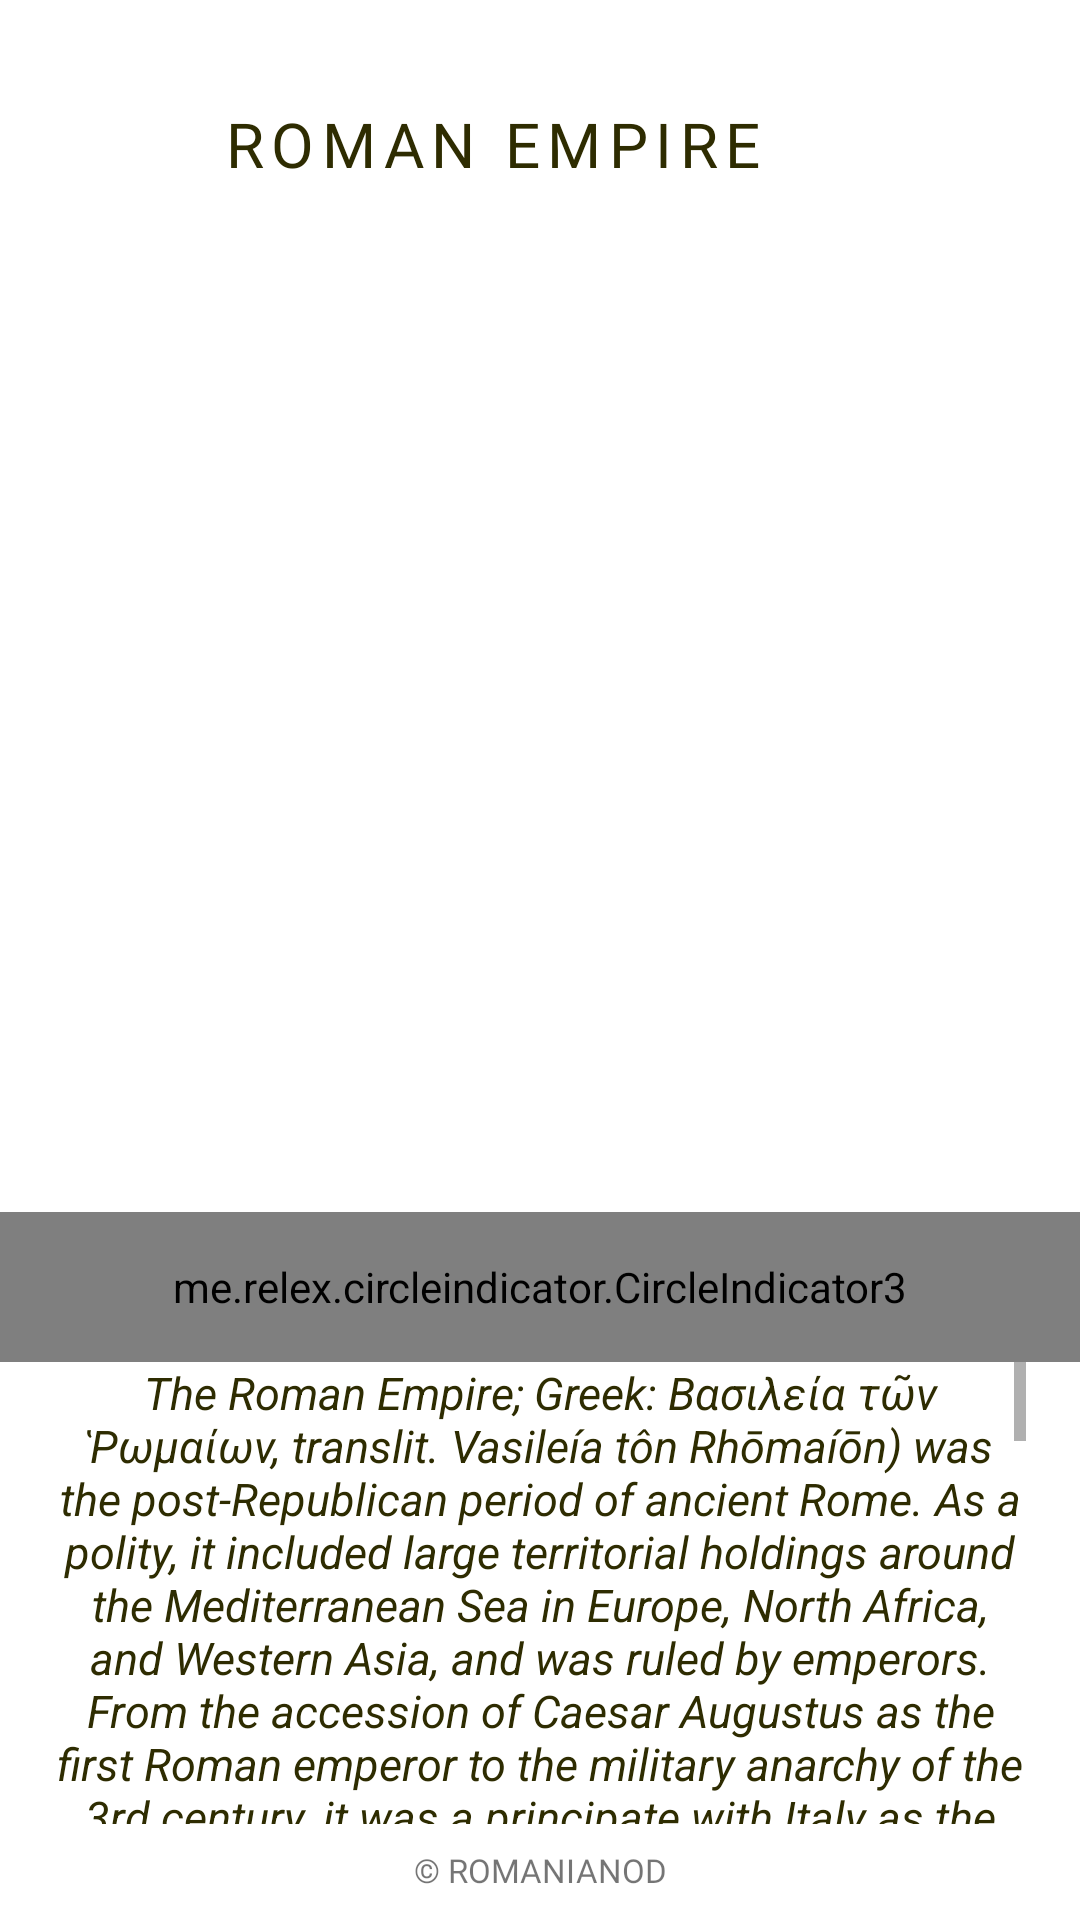

Produce the Android XML layout that renders to this screen, including the resource entries it uses.
<!-- AndroidManifest.xml: application theme Theme.RecipeHot -->
<!-- res/layout/fragment_country.xml -->
<?xml version="1.0" encoding="utf-8"?>
<androidx.constraintlayout.widget.ConstraintLayout xmlns:android="http://schemas.android.com/apk/res/android"
    xmlns:app="http://schemas.android.com/apk/res-auto"
    xmlns:tools="http://schemas.android.com/tools"
    android:layout_width="match_parent"
    android:layout_height="match_parent"
    android:background="@drawable/bkg_custom_grad_lin"
    tools:context=".CountryFragment">

    <androidx.constraintlayout.widget.Guideline
        android:id="@+id/guideline_hor_30"
        android:layout_width="wrap_content"
        android:layout_height="wrap_content"
        android:orientation="horizontal"
        app:layout_constraintGuide_percent="0.30" />


    <androidx.constraintlayout.widget.Guideline
        android:id="@+id/guideline_hor_10"
        android:layout_width="wrap_content"
        android:layout_height="wrap_content"
        android:orientation="horizontal"
        app:layout_constraintGuide_percent="0.10" />

    <androidx.constraintlayout.widget.Guideline
        android:id="@+id/guideline_hor_05"
        android:layout_width="wrap_content"
        android:layout_height="wrap_content"
        android:orientation="horizontal"
        app:layout_constraintGuide_percent="0.05" />

    <androidx.constraintlayout.widget.Guideline
        android:id="@+id/guideline_hor_20"
        android:layout_width="wrap_content"
        android:layout_height="wrap_content"
        android:orientation="horizontal"
        app:layout_constraintGuide_percent="0.20" />


    <androidx.constraintlayout.widget.Guideline
        android:id="@+id/guideline_hor_13"
        android:layout_width="wrap_content"
        android:layout_height="wrap_content"
        android:orientation="horizontal"
        app:layout_constraintGuide_percent="0.13" />

    <androidx.constraintlayout.widget.Guideline
        android:id="@+id/guideline_hor_95"
        android:layout_width="wrap_content"
        android:layout_height="wrap_content"
        android:orientation="horizontal"
        app:layout_constraintGuide_percent="0.95" />

    <androidx.constraintlayout.widget.Guideline
        android:id="@+id/guideline_hor_50"
        android:layout_width="wrap_content"
        android:layout_height="wrap_content"
        android:orientation="horizontal"
        app:layout_constraintGuide_percent="0.50" />

    <androidx.constraintlayout.widget.Guideline
        android:id="@+id/guideline_vert_95"
        android:layout_width="wrap_content"
        android:layout_height="wrap_content"
        android:orientation="vertical"
        app:layout_constraintGuide_percent="0.95" />

    <androidx.constraintlayout.widget.Guideline
        android:id="@+id/guideline_vert_05"
        android:layout_width="wrap_content"
        android:layout_height="wrap_content"
        android:orientation="vertical"
        app:layout_constraintGuide_percent="0.05" />

    <androidx.appcompat.widget.AppCompatTextView
        android:id="@+id/tv_title_settings"
        style="@style/text_settings_style"
        android:layout_width="0dp"
        android:layout_height="0dp"
        android:padding="2dp"
        android:autoSizeTextType="uniform"
        android:gravity="center"
        android:text="@string/country_name"
        app:layout_constraintBottom_toBottomOf="@id/guideline_hor_10"
        app:layout_constraintEnd_toStartOf="@id/btn_img_exit"
        app:layout_constraintStart_toStartOf="@id/guideline_vert_05"
        app:layout_constraintTop_toTopOf="@id/guideline_hor_05"/>

    <ImageView
        android:id="@+id/btn_img_exit"
        android:layout_width="0dp"
        android:layout_height="0dp"
        android:src="@drawable/exit"
        app:layout_constraintBottom_toBottomOf="@id/guideline_hor_10"
        app:layout_constraintDimensionRatio="1,1"
        app:layout_constraintEnd_toEndOf="@id/guideline_vert_95"
        app:layout_constraintTop_toTopOf="@id/guideline_hor_05" />


    <androidx.viewpager2.widget.ViewPager2
        android:id="@+id/pager"
        android:layout_width="0dp"
        android:layout_height="0dp"
        android:layout_marginTop="16dp"
        android:padding="12dp"
        app:layout_constraintDimensionRatio="1,1"
        app:layout_constraintEnd_toEndOf="@id/guideline_vert_95"
        app:layout_constraintStart_toStartOf="@id/guideline_vert_05"
        app:layout_constraintTop_toBottomOf="@id/tv_title_settings" />

    <me.relex.circleindicator.CircleIndicator3
        android:id="@+id/circle_indicator"
        android:layout_width="match_parent"
        android:layout_height="50dp"
        android:background="@drawable/bkg_custom_grad_lin"
        android:pointerIcon="arrow"
        app:layout_constraintEnd_toEndOf="parent"
        app:layout_constraintStart_toStartOf="parent"
        app:layout_constraintTop_toBottomOf="@id/pager" />

    <ScrollView
        android:layout_width="0dp"
        android:layout_height="0dp"
        android:id="@+id/scroll_viev"
        app:layout_constraintStart_toStartOf="@id/guideline_vert_05"
        app:layout_constraintEnd_toEndOf="@id/guideline_vert_95"
        app:layout_constraintBottom_toBottomOf="@id/guideline_hor_95"
        app:layout_constraintTop_toBottomOf="@id/circle_indicator">


    <TextView
        android:id="@+id/tv_photos_sort_about"
        android:layout_width="match_parent"
        android:layout_height="match_parent"
        android:gravity="center"
        android:text="@string/about_country_long"
        android:textColor="@color/add_colour_the_most_dark"
        android:textSize="15sp"
        android:textStyle="italic"
        app:layout_constraintEnd_toEndOf="@id/guideline_vert_95"
        app:layout_constraintStart_toStartOf="@id/guideline_vert_05"
        app:layout_constraintTop_toBottomOf="@id/circle_indicator" />



    </ScrollView>

    <TextView
        android:id="@+id/tv_dovn_text"
        android:layout_width="wrap_content"
        android:layout_height="wrap_content"
        android:textSize="11sp"
        android:layout_marginTop="8dp"
        android:textAllCaps="true"
        android:fontFamily="@font/opensans_regular"
        android:text="© romanianod"
        app:layout_constraintEnd_toEndOf="parent"
        app:layout_constraintStart_toStartOf="parent"
        app:layout_constraintTop_toBottomOf="@id/guideline_hor_95" />



</androidx.constraintlayout.widget.ConstraintLayout>
<!-- resources referenced by this layout -->
<resources>
  <color name="add_colour_the_most_dark">#2E2C01</color>
  <string name="about_country_long">The Roman Empire; Greek: Βασιλεία τῶν Ῥωμαίων, translit. Vasileía tôn Rhōmaíōn) was the post-Republican period of ancient Rome. As a polity, it included large territorial holdings around the Mediterranean Sea in Europe, North Africa, and Western Asia, and was ruled by emperors. From the accession of Caesar Augustus as the first Roman emperor to the military anarchy of the 3rd century, it was a principate with Italy as the metropole of its provinces and the city of Rome as its sole capital. The Empire was later ruled by multiple emperors who shared control over the Western Roman Empire and the Eastern Roman Empire.\n The city of Rome remained the nominal capital of both parts until AD 476 when the imperial insignia were sent to Constantinople following the capture of the Western capital of Ravenna by the Germanic barbarians.\n The adoption of Christianity as the state church of the Roman Empire in AD 380 and the fall of the Western Roman Empire to Germanic kings conventionally marks the end of classical antiquity and the beginning of the Middle Ages.\n\n Because of these events, along with the gradual Hellenization of the Eastern Roman Empire, historians distinguish the medieval Roman Empire that remained in the Eastern provinces as the Byzantine Empire. The predecessor state of the Roman Empire, the Roman Republic, became severely destabilized in civil wars and political conflicts. In the mid of the 1st century BC, Julius Caesar was appointed as perpetual dictator and then assassinated in 44 BC. Civil wars and proscriptions continued, eventually culminating in the victory of Octavian over Mark Antony and Cleopatra at the Battle of Actium in 31 BC. The following year,\n Octavian conquered the Ptolemaic Kingdom in Egypt, ending the Hellenistic period that had begun with the 4th century BC conquests of Alexander the Great.\n\n Octavians power became unassailable and the Roman Senate granted him overarching power and the new title of Augustus, making him the first Roman emperor. The vast Roman territories were organized in senatorial and imperial provinces except Italy, which continued to serve as a metropole.</string>
  <string name="country_name">roman empire</string>
  <style name="text_settings_style">
          <item name="android:letterSpacing">0.12</item>
          <item name="android:gravity">center</item>
          <item name="fontFamily">@font/opensans_extra_bold</item>
          <item name="textAllCaps">true</item>
          <item name="android:textColor">@color/add_colour_the_most_dark</item>
          <item name="singleLine">true</item>
          <item name="android:maxLines">1</item>
          <item name="autoSizeTextType">uniform</item>
          <item name="android:layout_height">wrap_content</item>
          <item name="android:layout_width">0dp</item>
      </style>
  <style name="Theme.RecipeHot" parent="Theme.MaterialComponents.DayNight.NoActionBar">
          <item name="colorPrimary">@color/add_colour_the_most_dark</item>
          <item name="colorPrimaryVariant">@color/black</item>
          <item name="colorOnPrimary">@color/add_colour_3_text_btn</item>
          
          <item name="colorSecondary">@color/teal_200</item>
          <item name="colorSecondaryVariant">@color/teal_700</item>
          <item name="colorOnSecondary">@color/black</item>
          
          <item name="android:statusBarColor" tools:targetApi="l">?attr/colorPrimaryVariant</item>
          
      </style>
  <color name="black">#FF000000</color>
  <color name="add_colour_3_text_btn">#F2F2EF</color>
  <color name="teal_200">#FF03DAC5</color>
  <color name="teal_700">#FF018786</color>
</resources>
